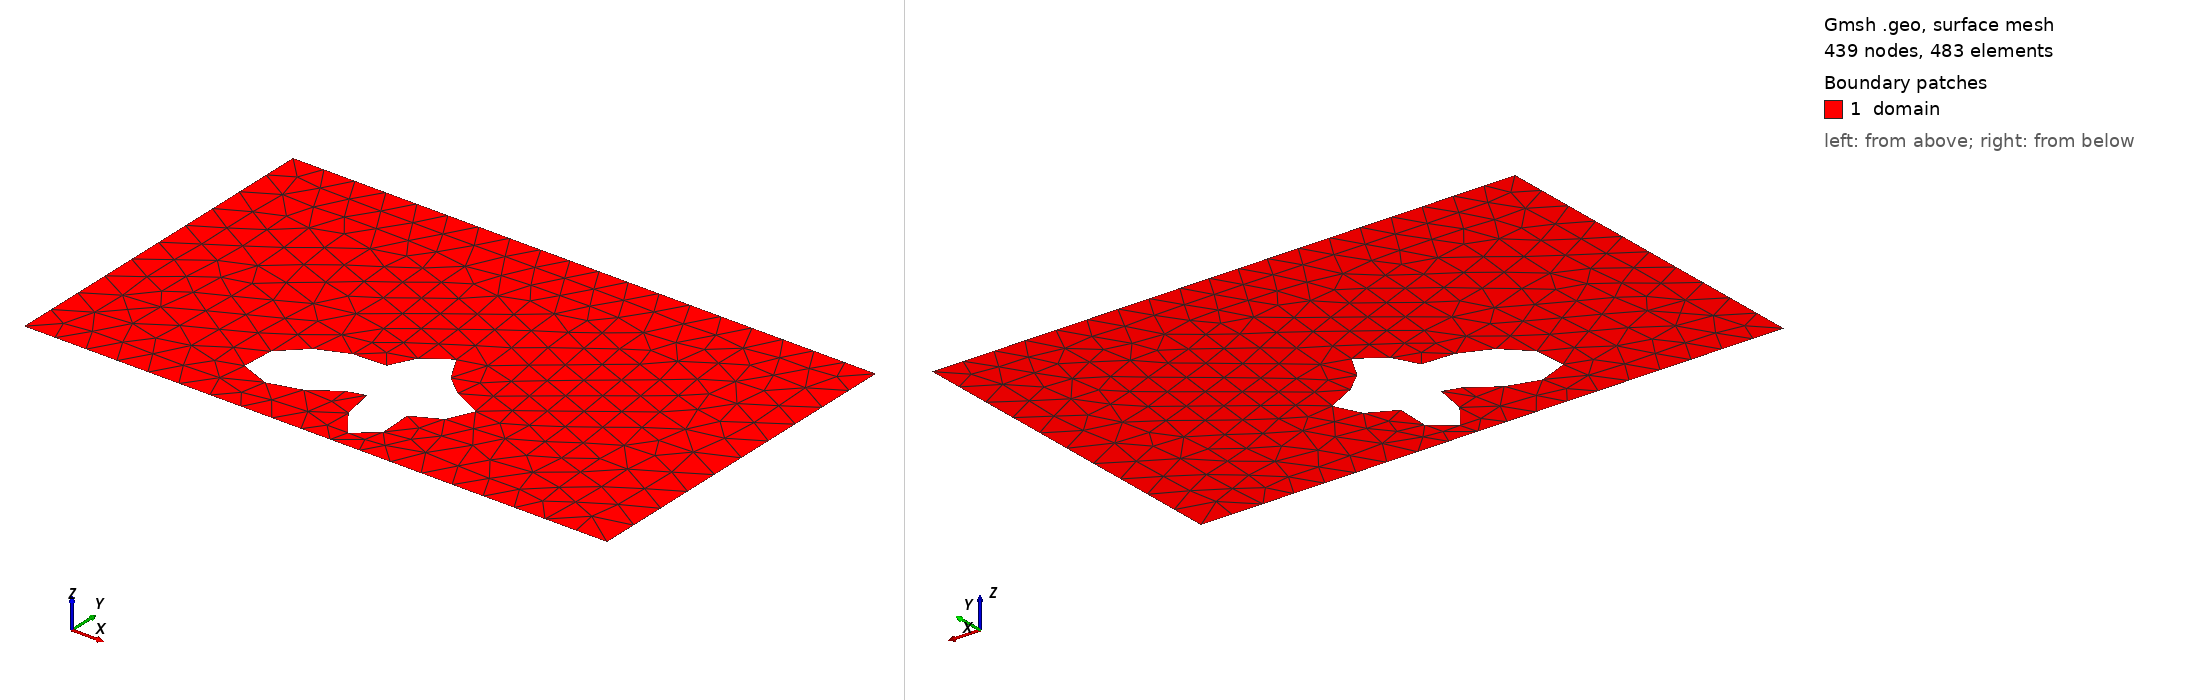

Gmsh geometry script, surface-meshed: 439 nodes, 483 surface elements. Boundary patches (legend numbers): 1 domain. Left view from above one corner, right view from below the opposite corner. Legend entries are the model's physical surfaces. The drawing asked Gmsh for element sizes between 1% and 20% of the model's largest extent; the script's own settings can give other sizes.

=== shape_22.geo (drawn) ===
SetFactory("OpenCASCADE");
lc = 0.060000;

Point(1) = {0.0000000000, -0.3000000000, 0, lc};
Point(2) = {0.4250000000, -0.3000000000, 0, lc};
Point(3) = {0.5750000000, -0.3000000000, 0, lc};
Point(4) = {1.0000000000, -0.3000000000, 0, lc};
Point(5) = {1.0000000000, 0.3000000000, 0, lc};
Point(6) = {0.5750000000, 0.3000000000, 0, lc};
Point(7) = {0.4250000000, 0.3000000000, 0, lc};
Point(8) = {0.0000000000, 0.3000000000, 0, lc};
Line(1) = {1, 2};
Line(2) = {2, 3};
Line(3) = {3, 4};
Line(4) = {4, 5};
Line(5) = {5, 6};
Line(6) = {6, 7};
Line(7) = {7, 8};
Line(8) = {8, 1};
Curve Loop(1) = {1, 2, 3, 4, 5, 6, 7, 8};
Point(9) = {0.6332408828, -0.1162933579, 0, lc};
Point(10) = {0.6286074941, -0.1112403557, 0, lc};
Point(11) = {0.6228868871, -0.1066219502, 0, lc};
Point(12) = {0.6162979999, -0.1025285825, 0, lc};
Point(13) = {0.6090858257, -0.0990158605, 0, lc};
Point(14) = {0.6015084238, -0.0961020770, 0, lc};
Point(15) = {0.5938238255, -0.0937682503, 0, lc};
Point(16) = {0.5862775801, -0.0919605638, 0, lc};
Point(17) = {0.5790916095, -0.0905949362, 0, lc};
Point(18) = {0.5724549304, -0.0895633229, 0, lc};
Point(19) = {0.5665166582, -0.0887412560, 0, lc};
Point(20) = {0.5613815497, -0.0879960759, 0, lc};
Point(21) = {0.5571081726, -0.0871952906, 0, lc};
Point(22) = {0.5537096270, -0.0862145216, 0, lc};
Point(23) = {0.5511565960, -0.0849445555, 0, lc};
Point(24) = {0.5493823770, -0.0832971085, 0, lc};
Point(25) = {0.5482894503, -0.0812090186, 0, lc};
Point(26) = {0.5477570840, -0.0786447086, 0, lc};
Point(27) = {0.5476494494, -0.0755968835, 0, lc};
Point(28) = {0.5478237361, -0.0720855510, 0, lc};
Point(29) = {0.5481378001, -0.0681555578, 0, lc};
Point(30) = {0.5484569536, -0.0638729208, 0, lc};
Point(31) = {0.5486595963, -0.0593202907, 0, lc};
Point(32) = {0.5486414937, -0.0545919173, 0, lc};
Point(33) = {0.5483186175, -0.0497884864, 0, lc};
Point(34) = {0.5476285659, -0.0450121717, 0, lc};
Point(35) = {0.5465306757, -0.0403621962, 0, lc};
Point(36) = {0.5450050101, -0.0359311299, 0, lc};
Point(37) = {0.5430504621, -0.0318020688, 0, lc};
Point(38) = {0.5406822392, -0.0280467593, 0, lc};
Point(39) = {0.5379290017, -0.0247246475, 0, lc};
Point(40) = {0.5348299080, -0.0218827610, 0, lc};
Point(41) = {0.5314317841, -0.0195562733, 0, lc};
Point(42) = {0.5277865850, -0.0177695592, 0, lc};
Point(43) = {0.5239492549, -0.0165375320, 0, lc};
Point(44) = {0.5199760341, -0.0158670529, 0, lc};
Point(45) = {0.5159232007, -0.0157582256, 0, lc};
Point(46) = {0.5118461874, -0.0162054261, 0, lc};
Point(47) = {0.5077989765, -0.0171979664, 0, lc};
Point(48) = {0.5038336539, -0.0187203505, 0, lc};
Point(49) = {0.5000000000, -0.0207521359, 0, lc};
Point(50) = {0.4963450029, -0.0232674696, 0, lc};
Point(51) = {0.4929122073, -0.0262344125, 0, lc};
Point(52) = {0.4897408453, -0.0296141979, 0, lc};
Point(53) = {0.4868647389, -0.0333605832, 0, lc};
Point(54) = {0.4843110057, -0.0374194572, 0, lc};
Point(55) = {0.4820986435, -0.0417288416, 0, lc};
Point(56) = {0.4802370992, -0.0462193974, 0, lc};
Point(57) = {0.4787249539, -0.0508154987, 0, lc};
Point(58) = {0.4775488619, -0.0554368851, 0, lc};
Point(59) = {0.4766828800, -0.0600008506, 0, lc};
Point(60) = {0.4760883001, -0.0644248712, 0, lc};
Point(61) = {0.4757140677, -0.0686295321, 0, lc};
Point(62) = {0.4754978262, -0.0725415784, 0, lc};
Point(63) = {0.4753675769, -0.0760968967, 0, lc};
Point(64) = {0.4752438964, -0.0792432306, 0, lc};
Point(65) = {0.4750426027, -0.0819424475, 0, lc};
Point(66) = {0.4746777245, -0.0841722046, 0, lc};
Point(67) = {0.4740645985, -0.0859269043, 0, lc};
Point(68) = {0.4731229045, -0.0872178798, 0, lc};
Point(69) = {0.4717794536, -0.0880728115, 0, lc};
Point(70) = {0.4699705597, -0.0885344288, 0, lc};
Point(71) = {0.4676438603, -0.0886586039, 0, lc};
Point(72) = {0.4647594995, -0.0885119874, 0, lc};
Point(73) = {0.4612906381, -0.0881693602, 0, lc};
Point(74) = {0.4572233168, -0.0877108920, 0, lc};
Point(75) = {0.4525557545, -0.0872194869, 0, lc};
Point(76) = {0.4472972132, -0.0867783791, 0, lc};
Point(77) = {0.4414666006, -0.0864691013, 0, lc};
Point(78) = {0.4350910036, -0.0863699007, 0, lc};
Point(79) = {0.4282043510, -0.0865546264, 0, lc};
Point(80) = {0.4208463865, -0.0870920482, 0, lc};
Point(81) = {0.4130621020, -0.0880455225, 0, lc};
Point(82) = {0.4049017272, -0.0894728711, 0, lc};
Point(83) = {0.3964213078, -0.0914263140, 0, lc};
Point(84) = {0.3876838349, -0.0939522836, 0, lc};
Point(85) = {0.3787608118, -0.0970909569, 0, lc};
Point(86) = {0.3697340776, -0.1008753700, 0, lc};
Point(87) = {0.3606976506, -0.1053300253, 0, lc};
Point(88) = {0.3517593140, -0.1104689655, 0, lc};
Point(89) = {0.3430416506, -0.1162933579, 0, lc};
Point(90) = {0.3346822416, -0.1227887103, 0, lc};
Point(91) = {0.3268327804, -0.1299219137, 0, lc};
Point(92) = {0.3196569130, -0.1376383689, 0, lc};
Point(93) = {0.3133267012, -0.1458595039, 0, lc};
Point(94) = {0.3080177066, -0.1544810104, 0, lc};
Point(95) = {0.3039028054, -0.1633721290, 0, lc};
Point(96) = {0.3011449596, -0.1723762796, 0, lc};
Point(97) = {0.2998892766, -0.1813132734, 0, lc};
Point(98) = {0.3002547864, -0.1899832577, 0, lc};
Point(99) = {0.3023264306, -0.1981724313, 0, lc};
Point(100) = {0.3061477994, -0.2056604465, 0, lc};
Point(101) = {0.3117151560, -0.2122292777, 0, lc};
Point(102) = {0.3189732517, -0.2176732081, 0, lc};
Point(103) = {0.3278133623, -0.2218094652, 0, lc};
Point(104) = {0.3380738686, -0.2244889398, 0, lc};
Point(105) = {0.3495435632, -0.2256063579, 0, lc};
Point(106) = {0.3619677073, -0.2251092434, 0, lc};
Point(107) = {0.3750566874, -0.2230050280, 0, lc};
Point(108) = {0.3884969490, -0.2193657181, 0, lc};
Point(109) = {0.4019637218, -0.2143296361, 0, lc};
Point(110) = {0.4151349142, -0.2080998905, 0, lc};
Point(111) = {0.4277054468, -0.2009394042, 0, lc};
Point(112) = {0.4394012313, -0.1931625296, 0, lc};
Point(113) = {0.4499919894, -0.1851234796, 0, lc};
Point(114) = {0.4593021371, -0.1772020141, 0, lc};
Point(115) = {0.4672190506, -0.1697870055, 0, lc};
Point(116) = {0.4736981621, -0.1632586689, 0, lc};
Point(117) = {0.4787645071, -0.1579703593, 0, lc};
Point(118) = {0.4825105501, -0.1542309075, 0, lc};
Point(119) = {0.4850903325, -0.1522884795, 0, lc};
Point(120) = {0.4867102154, -0.1523168955, 0, lc};
Point(121) = {0.4876166991, -0.1544052392, 0, lc};
Point(122) = {0.4880819913, -0.1585514292, 0, lc};
Point(123) = {0.4883881444, -0.1646602174, 0, lc};
Point(124) = {0.4888106853, -0.1725458418, 0, lc};
Point(125) = {0.4896027041, -0.1819393008, 0, lc};
Point(126) = {0.4909803553, -0.1924999514, 0, lc};
Point(127) = {0.4931106473, -0.2038308842, 0, lc};
Point(128) = {0.4961022665, -0.2154973001, 0, lc};
Point(129) = {0.5000000000, -0.2270469370, 0, lc};
Point(130) = {0.5047831030, -0.2380314597, 0, lc};
Point(131) = {0.5103677149, -0.2480276659, 0, lc};
Point(132) = {0.5166131747, -0.2566573620, 0, lc};
Point(133) = {0.5233318449, -0.2636048290, 0, lc};
Point(134) = {0.5303018288, -0.2686309387, 0, lc};
Point(135) = {0.5372817842, -0.2715831650, 0, lc};
Point(136) = {0.5440269018, -0.2724009765, 0, lc};
Point(137) = {0.5503050423, -0.2711163586, 0, lc};
Point(138) = {0.5559120116, -0.2678494970, 0, lc};
Point(139) = {0.5606850100, -0.2627999320, 0, lc};
Point(140) = {0.5645134041, -0.2562337494, 0, lc};
Point(141) = {0.5673461389, -0.2484675977, 0, lc};
Point(142) = {0.5691953212, -0.2398504944, 0, lc};
Point(143) = {0.5701357470, -0.2307444949, 0, lc};
Point(144) = {0.5703004039, -0.2215053476, 0, lc};
Point(145) = {0.5698722315, -0.2124642341, 0, lc};
Point(146) = {0.5690726607, -0.2039116103, 0, lc};
Point(147) = {0.5681476545, -0.1960840096, 0, lc};
Point(148) = {0.5673521284, -0.1891544799, 0, lc};
Point(149) = {0.5669337260, -0.1832270839, 0, lc};
Point(150) = {0.5671169657, -0.1783356429, 0, lc};
Point(151) = {0.5680887418, -0.1744466372, 0, lc};
Point(152) = {0.5699860775, -0.1714659327, 0, lc};
Point(153) = {0.5728868792, -0.1692487754, 0, lc};
Point(154) = {0.5768042501, -0.1676123172, 0, lc};
Point(155) = {0.5816846954, -0.1663498036, 0, lc};
Point(156) = {0.5874103088, -0.1652454829, 0, lc};
Point(157) = {0.5938047828, -0.1640892820, 0, lc};
Point(158) = {0.6006428517, -0.1626903480, 0, lc};
Point(159) = {0.6076625709, -0.1608886549, 0, lc};
Point(160) = {0.6145796717, -0.1585640305, 0, lc};
Point(161) = {0.6211031144, -0.1556421451, 0, lc};
Point(162) = {0.6269509054, -0.1520972162, 0, lc};
Point(163) = {0.6318652456, -0.1479514024, 0, lc};
Point(164) = {0.6356261346, -0.1432710734, 0, lc};
Point(165) = {0.6380626706, -0.1381603367, 0, lc};
Point(166) = {0.6390614381, -0.1327523637, 0, lc};
Point(167) = {0.6385715706, -0.1271991770, 0, lc};
Point(168) = {0.6366062825, -0.1216606334, 0, lc};
Spline(9) = {9, 10, 11, 12, 13, 14, 15, 16, 17, 18, 19, 20, 21, 22, 23, 24, 25, 26, 27, 28, 29, 30, 31, 32, 33, 34, 35, 36, 37, 38, 39, 40, 41, 42, 43, 44, 45, 46, 47, 48, 49, 50, 51, 52, 53, 54, 55, 56, 57, 58, 59, 60, 61, 62, 63, 64, 65, 66, 67, 68, 69, 70, 71, 72, 73, 74, 75, 76, 77, 78, 79, 80, 81, 82, 83, 84, 85, 86, 87, 88, 89, 90, 91, 92, 93, 94, 95, 96, 97, 98, 99, 100, 101, 102, 103, 104, 105, 106, 107, 108, 109, 110, 111, 112, 113, 114, 115, 116, 117, 118, 119, 120, 121, 122, 123, 124, 125, 126, 127, 128, 129, 130, 131, 132, 133, 134, 135, 136, 137, 138, 139, 140, 141, 142, 143, 144, 145, 146, 147, 148, 149, 150, 151, 152, 153, 154, 155, 156, 157, 158, 159, 160, 161, 162, 163, 164, 165, 166, 167, 168, 9};
Curve Loop(2) = {9};
Plane Surface(1) = {1, 2};

Physical Surface("domain")          = {1};
Physical Curve("contact_source")   = {8};
Physical Curve("contact_drain")    = {4};
Physical Curve("probe_A")          = {6};
Physical Curve("probe_B")          = {2};
Physical Curve("walls")            = {1, 3, 5, 7, 9};
